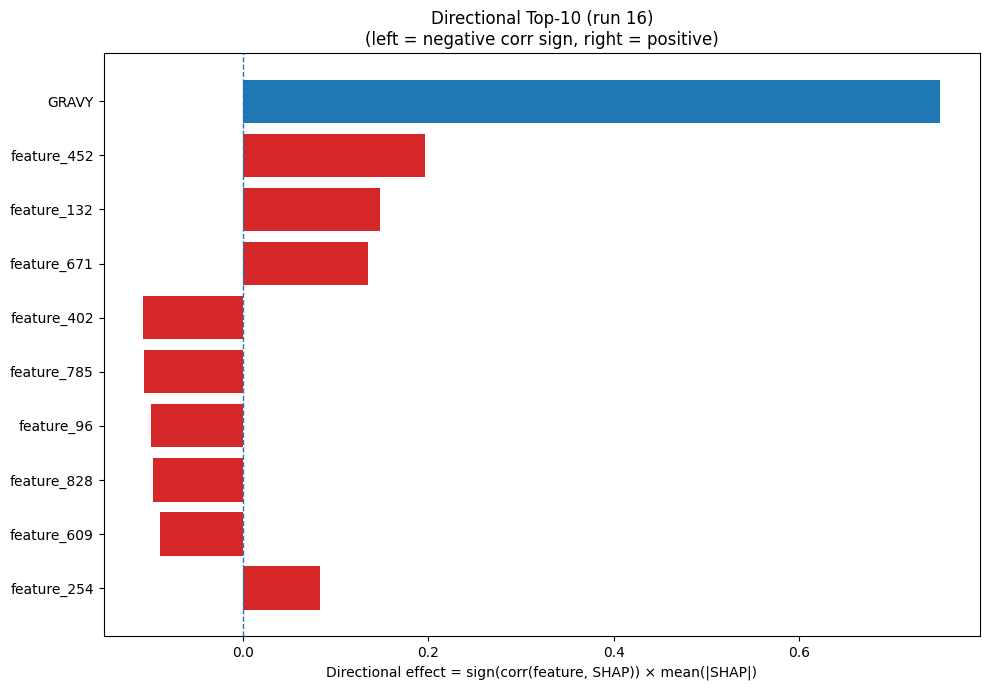

Source data for this figure (header and first rows):
Index, Feature, CorrSign, MeanAbsSHAP, DirectionalEffect
32, GRAVY, 1.0, 0.7528, 0.7528
452, feature_452, 1.0, 0.1959, 0.1959
132, feature_132, 1.0, 0.1477, 0.1477
671, feature_671, 1.0, 0.1348, 0.1348
402, feature_402, -1.0, 0.108, -0.108
785, feature_785, -1.0, 0.1078, -0.1078
96, feature_96, -1.0, 0.09978, -0.09978
828, feature_828, -1.0, 0.09787, -0.09787
609, feature_609, -1.0, 0.09002, -0.09002
254, feature_254, 1.0, 0.08275, 0.08275
247, feature_247, -1.0, 0.08131, -0.08131
139, feature_139, -1.0, 0.07807, -0.07807
332, feature_332, -1.0, 0.07673, -0.07673
967, feature_967, -1.0, 0.07319, -0.07319
200, feature_200, -1.0, 0.07082, -0.07082
703, feature_703, 1.0, 0.0696, 0.0696
287, feature_287, -1.0, 0.06386, -0.06386
26, SS8_I, 1.0, 0.05914, 0.05914
232, feature_232, -1.0, 0.05367, -0.05367
510, feature_510, -1.0, 0.05117, -0.05117
1005, feature_1005, 1.0, 0.05112, 0.05112
156, feature_156, -1.0, 0.05095, -0.05095
448, feature_448, -1.0, 0.04755, -0.04755
256, feature_256, -1.0, 0.04618, -0.04618
824, feature_824, -1.0, 0.0435, -0.0435
430, feature_430, -1.0, 0.04183, -0.04183
216, feature_216, -1.0, 0.04108, -0.04108
379, feature_379, -1.0, 0.03842, -0.03842
35, feature_35, -1.0, 0.03842, -0.03842
739, feature_739, -1.0, 0.03575, -0.03575
613, feature_613, -1.0, 0.0355, -0.0355
634, feature_634, 1.0, 0.03501, 0.03501
11, N, 1.0, 0.03404, 0.03404
201, feature_201, -1.0, 0.0328, -0.0328
1018, feature_1018, 1.0, 0.03233, 0.03233
72, feature_72, 1.0, 0.03217, 0.03217
826, feature_826, 1.0, 0.03146, 0.03146
276, feature_276, 1.0, 0.03107, 0.03107
65, feature_65, 1.0, 0.03064, 0.03064
600, feature_600, 1.0, 0.02969, 0.02969
982, feature_982, -1.0, 0.02955, -0.02955
184, feature_184, 1.0, 0.02932, 0.02932
821, feature_821, -1.0, 0.02916, -0.02916
92, feature_92, -1.0, 0.02856, -0.02856
602, feature_602, 1.0, 0.02725, 0.02725
436, feature_436, -1.0, 0.02722, -0.02722
259, feature_259, -1.0, 0.02708, -0.02708
425, feature_425, -1.0, 0.02518, -0.02518
483, feature_483, -1.0, 0.02505, -0.02505
315, feature_315, 1.0, 0.02376, 0.02376
883, feature_883, 1.0, 0.02349, 0.02349
130, feature_130, 1.0, 0.02335, 0.02335
952, feature_952, -1.0, 0.02313, -0.02313
264, feature_264, -1.0, 0.02268, -0.02268
399, feature_399, 1.0, 0.0222, 0.0222
708, feature_708, -1.0, 0.02196, -0.02196
666, feature_666, -1.0, 0.02186, -0.02186
844, feature_844, -1.0, 0.0213, -0.0213
29, SS8_S, -1.0, 0.02034, -0.02034
1000, feature_1000, -1.0, 0.02007, -0.02007
... 964 more rows
